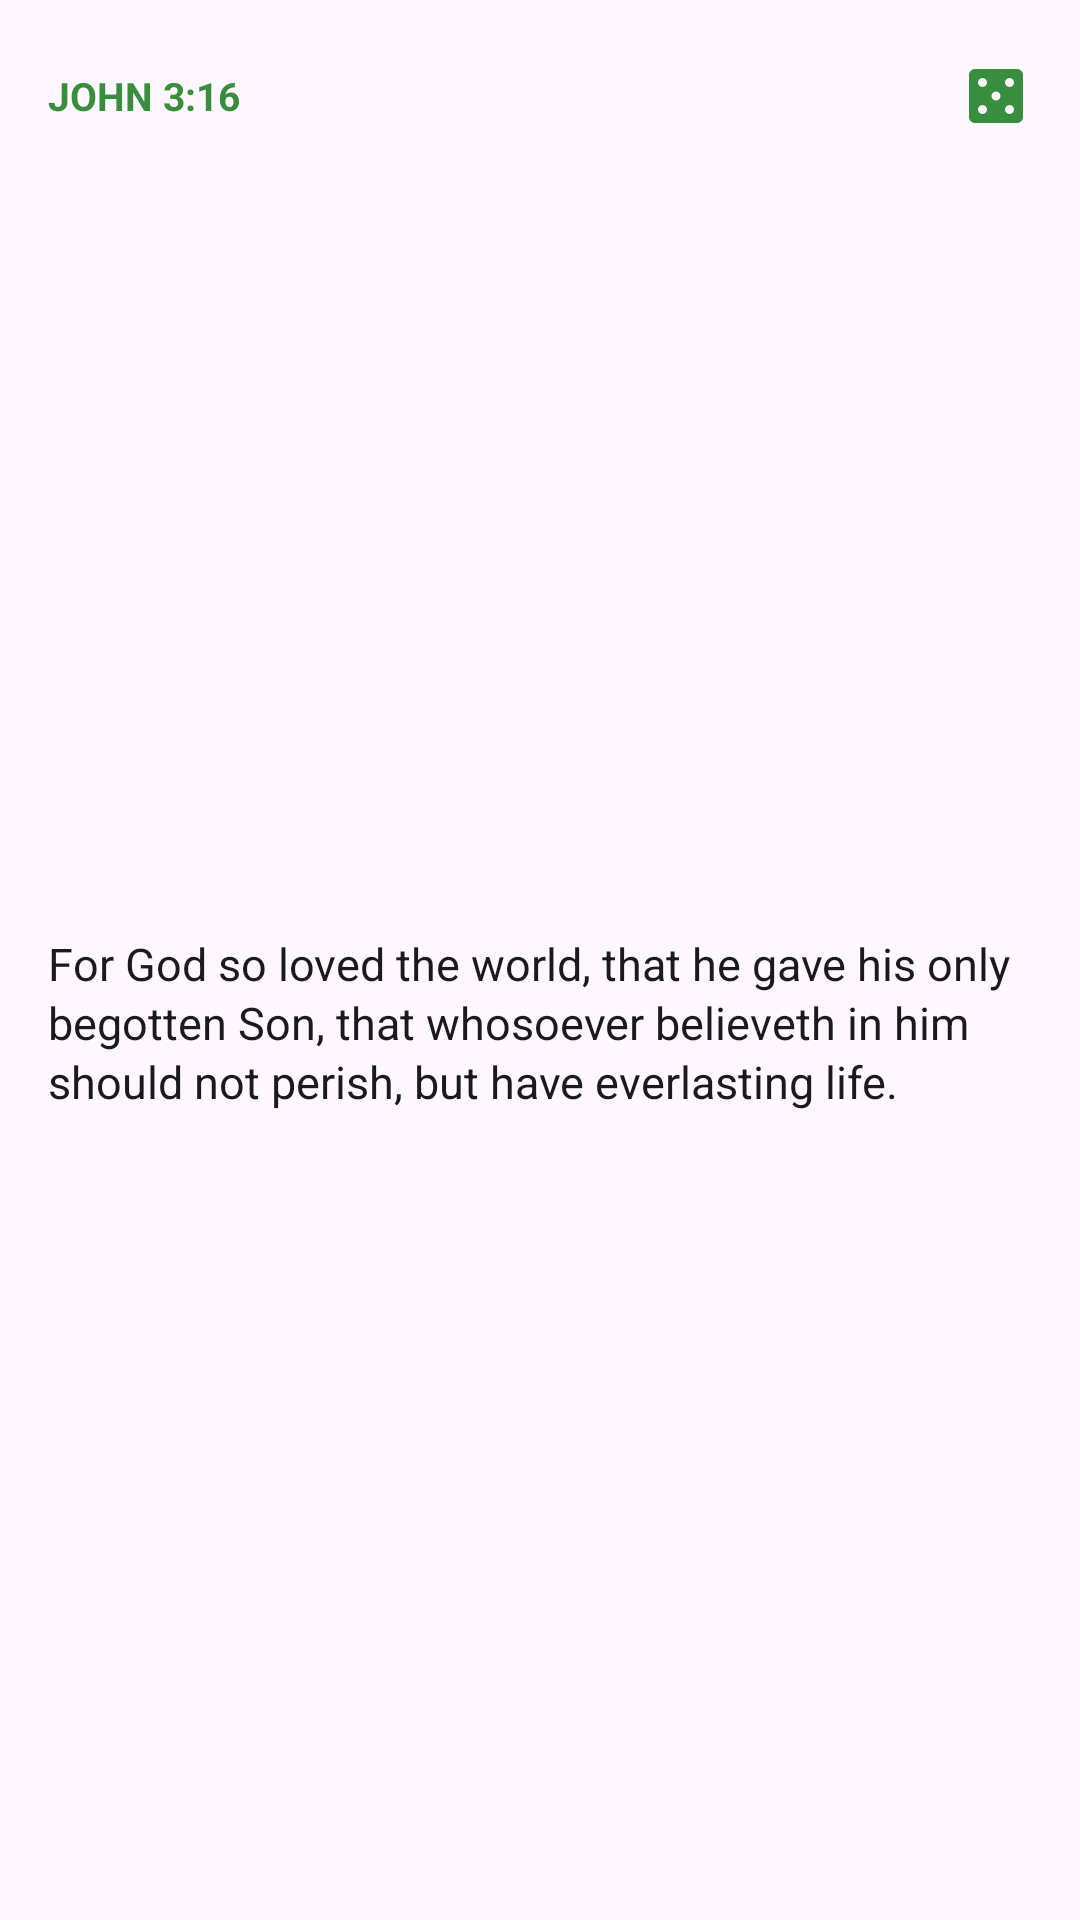

This screen was rendered from an Android layout file. Write that file and the resources it references.
<!-- AndroidManifest.xml: application theme Theme.VerseApp -->
<!-- res/layout/verse_widget.xml -->
<?xml version="1.0" encoding="utf-8"?>
<FrameLayout xmlns:android="http://schemas.android.com/apk/res/android"
    android:layout_width="match_parent"
    android:layout_height="match_parent"
    android:padding="@dimen/widget_margin">

    <LinearLayout
        android:id="@+id/widget_card"
        android:layout_width="match_parent"
        android:layout_height="match_parent"
        android:background="@drawable/widget_background"
        android:orientation="vertical"
        android:paddingStart="16dp"
        android:paddingTop="12dp"
        android:paddingEnd="8dp"
        android:paddingBottom="14dp">

        <LinearLayout
            android:layout_width="match_parent"
            android:layout_height="wrap_content"
            android:gravity="center_vertical"
            android:orientation="horizontal">

            <TextView
                android:id="@+id/widget_reference"
                android:layout_width="0dp"
                android:layout_height="wrap_content"
                android:layout_weight="1"
                android:ellipsize="end"
                android:maxLines="1"
                android:text="@string/widget_placeholder_reference"
                android:textColor="@color/widget_accent"
                android:textSize="13sp"
                android:textStyle="bold" />

            <TextView
                android:id="@+id/widget_translation"
                android:layout_width="wrap_content"
                android:layout_height="wrap_content"
                android:layout_marginStart="8dp"
                android:text="@string/widget_placeholder_translation"
                android:textColor="@color/widget_muted"
                android:textSize="11sp"
                android:visibility="gone" />

            <ImageView
                android:id="@+id/widget_shuffle"
                android:layout_width="40dp"
                android:layout_height="40dp"
                android:layout_marginStart="4dp"
                android:background="@drawable/widget_icon_background"
                android:contentDescription="@string/roll_the_die_and_pick_a_new_verse"
                android:padding="8dp"
                android:src="@drawable/widget_dice" />
        </LinearLayout>

        <TextView
            android:id="@+id/widget_verse"
            android:layout_width="match_parent"
            android:layout_height="0dp"
            android:layout_marginTop="4dp"
            android:layout_marginEnd="8dp"
            android:layout_weight="1"
            android:autoSizeMaxTextSize="15sp"
            android:autoSizeMinTextSize="11sp"
            android:autoSizeTextType="uniform"
            android:ellipsize="end"
            android:gravity="center_vertical"
            android:lineSpacingExtra="2dp"
            android:maxLines="12"
            android:text="@string/widget_placeholder_verse"
            android:textColor="@color/widget_text"
            android:textSize="15sp" />
    </LinearLayout>
</FrameLayout>
<!-- resources referenced by this layout -->
<resources>
  <color name="widget_accent">#388e3c</color>
  <color name="widget_muted">#757575</color>
  <color name="widget_text">#1A1A1A</color>
  <dimen name="widget_margin">8dp</dimen>
  <!-- drawable widget_dice (drawable) -->
  <vector xmlns:android="http://schemas.android.com/apk/res/android"
      android:width="24dp"
      android:height="24dp"
      android:viewportWidth="24"
      android:viewportHeight="24">
    <path
        android:fillColor="@color/widget_accent"
        android:pathData="M19,3L5,3c-1.1,0 -2,0.9 -2,2v14c0,1.1 0.9,2 2,2h14c1.1,0 2,-0.9 2,-2L21,5c0,-1.1 -0.9,-2 -2,-2zM7.5,18c-0.83,0 -1.5,-0.67 -1.5,-1.5S6.67,15 7.5,15s1.5,0.67 1.5,1.5S8.33,18 7.5,18zM7.5,9C6.67,9 6,8.33 6,7.5S6.67,6 7.5,6 9,6.67 9,7.5 8.33,9 7.5,9zM12,13.5c-0.83,0 -1.5,-0.67 -1.5,-1.5s0.67,-1.5 1.5,-1.5 1.5,0.67 1.5,1.5 -0.67,1.5 -1.5,1.5zM16.5,18c-0.83,0 -1.5,-0.67 -1.5,-1.5s0.67,-1.5 1.5,-1.5 1.5,0.67 1.5,1.5 -0.67,1.5 -1.5,1.5zM16.5,9c-0.83,0 -1.5,-0.67 -1.5,-1.5S15.67,6 16.5,6s1.5,0.67 1.5,1.5S17.33,9 16.5,9z"/>
  </vector>
  <!-- drawable widget_icon_background (drawable) -->
  <?xml version="1.0" encoding="utf-8"?>
  <ripple xmlns:android="http://schemas.android.com/apk/res/android"
      android:color="@color/widget_ripple">
      <item android:id="@android:id/mask">
          <shape android:shape="oval">
              <solid android:color="@color/white" />
          </shape>
      </item>
  </ripple>
  <string name="roll_the_die_and_pick_a_new_verse">roll the die and pick a new verse!</string>
  <string name="widget_placeholder_reference">JOHN 3:16</string>
  <string name="widget_placeholder_translation">KJV</string>
  <string name="widget_placeholder_verse">For God so loved the world, that he gave his only begotten Son, that whosoever believeth in him should not perish, but have everlasting life.</string>
  <style name="Theme.VerseApp" parent="Theme.Material3.DayNight.NoActionBar">
  
          
          <item name="colorPrimary">@color/app_surface</item>
          <item name="colorOnPrimary">@color/app_on_surface</item>
          <item name="colorPrimaryContainer">@color/green_700_primary</item>
          <item name="colorOnPrimaryContainer">@color/black</item>
          
          <item name="colorSurface">@color/app_surface</item>
          <item name="colorOnSurface">@color/app_on_surface</item>
          
          <item name="colorSurfaceVariant">#EAEAEA</item>
          <item name="colorOutline">#9E9E9E</item>
  
          
          
          <item name="statusBarForeground">@null</item>
          
  
          <item name="android:windowLightNavigationBar">?attr/isLightTheme</item>
          
  
          <item name="android:windowLightStatusBar">true</item>
  
  
  
  
  
          
          <item name="windowNoTitle">true</item>
          <item name="windowActionBar">false</item>
  
      </style>
  <color name="widget_ripple">#33388e3c</color>
  <color name="white">#FFFFFFFF</color>
  <color name="app_surface">#FFFFFF</color>
  <color name="app_on_surface">#000000</color>
  <color name="green_700_primary">#388e3c</color>
  <color name="black">#FF000000</color>
</resources>
